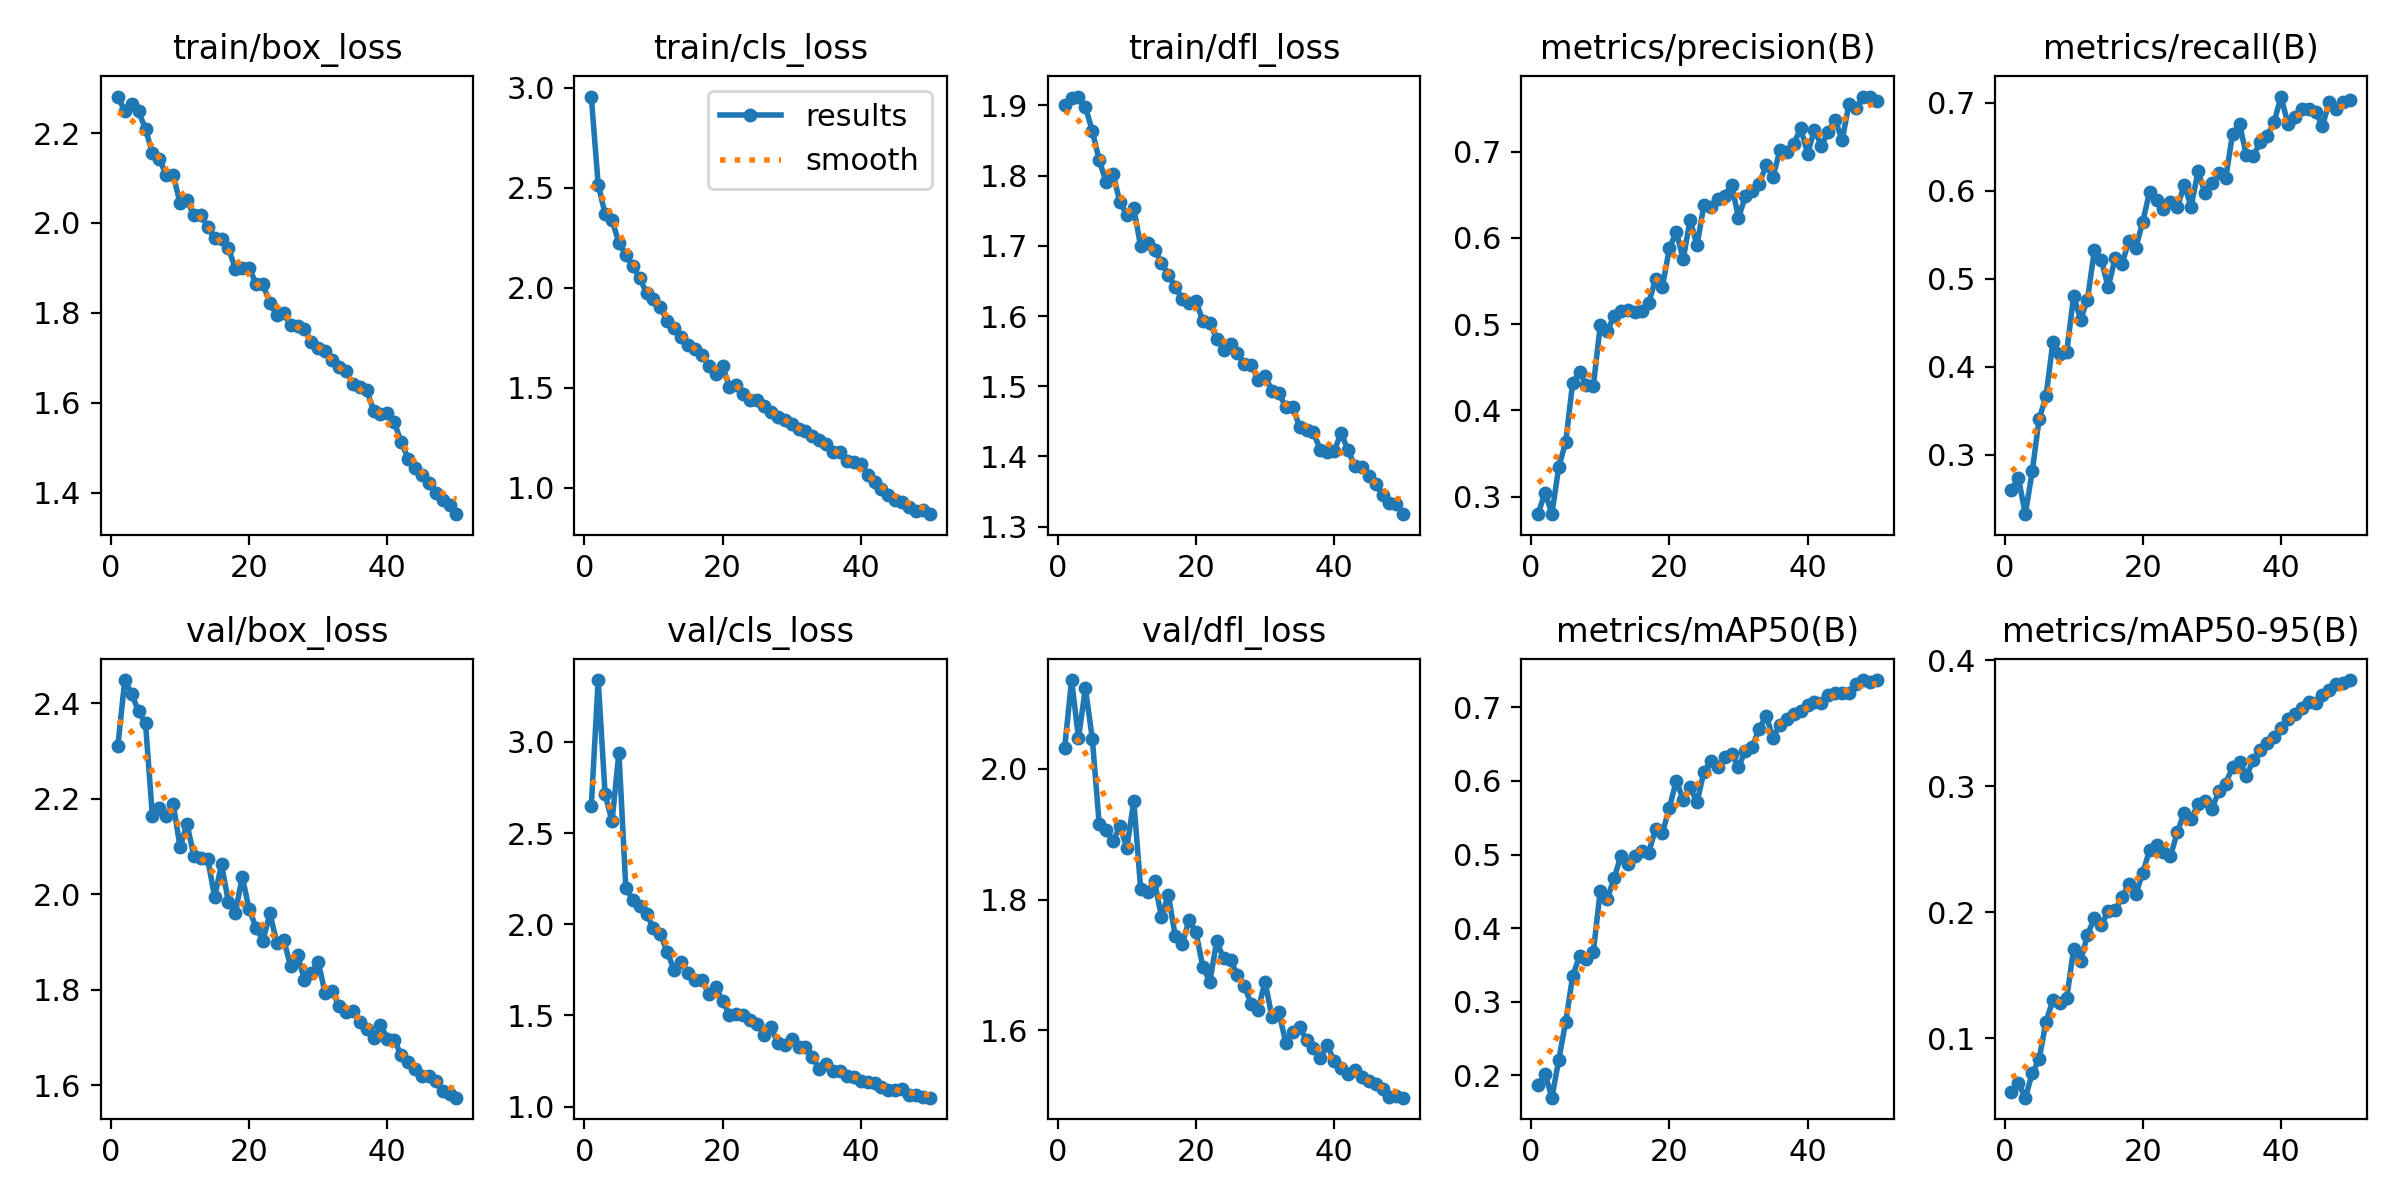

The table this chart was drawn from, first rows:
epoch, time, train/box_loss, train/cls_loss, train/dfl_loss, metrics/precision(B), metrics/recall(B), metrics/mAP50(B), metrics/mAP50-95(B), val/box_loss, val/cls_loss, val/dfl_loss, lr/pg0, lr/pg1, lr/pg2
1, 46.85, 2.281, 2.957, 1.9, 0.2797, 0.2601, 0.187, 0.05745, 2.311, 2.646, 2.032, 0.0006628, 0.0006628, 0.0006628
2, 88.07, 2.249, 2.516, 1.91, 0.3048, 0.2741, 0.2023, 0.06452, 2.449, 3.339, 2.136, 0.001303, 0.001303, 0.001303
3, 127.7, 2.265, 2.371, 1.913, 0.2802, 0.2326, 0.1697, 0.05295, 2.419, 2.714, 2.047, 0.001917, 0.001917, 0.001917
4, 167.3, 2.248, 2.338, 1.898, 0.3347, 0.2811, 0.2214, 0.07218, 2.383, 2.564, 2.124, 0.001881, 0.001881, 0.001881
5, 206.6, 2.209, 2.226, 1.864, 0.3634, 0.3407, 0.2729, 0.08336, 2.358, 2.942, 2.046, 0.001842, 0.001842, 0.001842
6, 245.9, 2.155, 2.164, 1.822, 0.432, 0.3664, 0.3343, 0.1133, 2.163, 2.198, 1.915, 0.001802, 0.001802, 0.001802
7, 285.2, 2.142, 2.107, 1.791, 0.4446, 0.4284, 0.3624, 0.1305, 2.18, 2.134, 1.906, 0.001762, 0.001762, 0.001762
8, 324.1, 2.106, 2.05, 1.802, 0.4296, 0.415, 0.3577, 0.1283, 2.164, 2.1, 1.889, 0.001723, 0.001723, 0.001723
9, 363.3, 2.107, 1.973, 1.762, 0.4287, 0.4173, 0.3682, 0.1322, 2.19, 2.055, 1.912, 0.001683, 0.001683, 0.001683
10, 402.3, 2.045, 1.945, 1.744, 0.4986, 0.481, 0.4508, 0.1712, 2.099, 1.98, 1.879, 0.001644, 0.001644, 0.001644
11, 441.3, 2.05, 1.902, 1.753, 0.492, 0.4535, 0.4391, 0.1612, 2.148, 1.945, 1.951, 0.001604, 0.001604, 0.001604
12, 480.4, 2.017, 1.832, 1.699, 0.5092, 0.4766, 0.4677, 0.1822, 2.08, 1.847, 1.816, 0.001564, 0.001564, 0.001564
13, 519.5, 2.017, 1.799, 1.704, 0.5155, 0.533, 0.4986, 0.1954, 2.076, 1.749, 1.812, 0.001525, 0.001525, 0.001525
14, 558.6, 1.992, 1.752, 1.695, 0.5167, 0.5213, 0.4878, 0.1899, 2.074, 1.793, 1.828, 0.001485, 0.001485, 0.001485
15, 598.1, 1.965, 1.716, 1.676, 0.5145, 0.4904, 0.498, 0.2013, 1.995, 1.734, 1.774, 0.001446, 0.001446, 0.001446
16, 637, 1.963, 1.694, 1.658, 0.5152, 0.5237, 0.5052, 0.2014, 2.063, 1.694, 1.807, 0.001406, 0.001406, 0.001406
17, 676.3, 1.944, 1.664, 1.642, 0.5242, 0.5172, 0.5025, 0.2121, 1.984, 1.694, 1.744, 0.001366, 0.001366, 0.001366
18, 715.4, 1.899, 1.607, 1.624, 0.5523, 0.543, 0.5347, 0.2223, 1.961, 1.617, 1.731, 0.001327, 0.001327, 0.001327
19, 754.5, 1.899, 1.569, 1.618, 0.5436, 0.5353, 0.5296, 0.2145, 2.037, 1.655, 1.768, 0.001287, 0.001287, 0.001287
20, 793.3, 1.901, 1.61, 1.622, 0.5878, 0.5652, 0.5636, 0.2314, 1.968, 1.581, 1.75, 0.001248, 0.001248, 0.001248
21, 832.5, 1.864, 1.503, 1.593, 0.607, 0.5991, 0.6, 0.2495, 1.93, 1.502, 1.697, 0.001208, 0.001208, 0.001208
22, 871.4, 1.864, 1.515, 1.591, 0.5755, 0.5897, 0.5747, 0.2536, 1.903, 1.508, 1.674, 0.001168, 0.001168, 0.001168
23, 910.4, 1.822, 1.468, 1.568, 0.6208, 0.579, 0.5912, 0.2478, 1.96, 1.501, 1.736, 0.001129, 0.001129, 0.001129
24, 949.3, 1.795, 1.441, 1.552, 0.5912, 0.5868, 0.5709, 0.2445, 1.898, 1.476, 1.71, 0.001089, 0.001089, 0.001089
25, 988.3, 1.799, 1.44, 1.56, 0.6384, 0.5815, 0.6126, 0.2636, 1.905, 1.455, 1.708, 0.00105, 0.00105, 0.00105
26, 1027, 1.773, 1.409, 1.547, 0.6359, 0.6067, 0.6265, 0.2788, 1.849, 1.391, 1.685, 0.00101, 0.00101, 0.00101
27, 1066, 1.77, 1.38, 1.532, 0.6454, 0.5821, 0.619, 0.274, 1.873, 1.436, 1.668, 0.0009704, 0.0009704, 0.0009704
28, 1105, 1.765, 1.353, 1.53, 0.6485, 0.6224, 0.6321, 0.2856, 1.82, 1.346, 1.639, 0.0009308, 0.0009308, 0.0009308
29, 1144, 1.735, 1.341, 1.509, 0.6617, 0.5973, 0.6371, 0.2881, 1.835, 1.335, 1.632, 0.0008912, 0.0008912, 0.0008912
30, 1183, 1.722, 1.318, 1.515, 0.6233, 0.6084, 0.6192, 0.2818, 1.858, 1.371, 1.675, 0.0008516, 0.0008516, 0.0008516
31, 1222, 1.716, 1.294, 1.494, 0.6481, 0.6207, 0.6406, 0.2961, 1.793, 1.327, 1.62, 0.000812, 0.000812, 0.000812
32, 1261, 1.695, 1.282, 1.49, 0.6544, 0.6142, 0.6467, 0.3022, 1.797, 1.327, 1.628, 0.0007724, 0.0007724, 0.0007724
33, 1299, 1.68, 1.257, 1.47, 0.6627, 0.6649, 0.6707, 0.3154, 1.767, 1.272, 1.581, 0.0007328, 0.0007328, 0.0007328
34, 1338, 1.67, 1.237, 1.471, 0.6839, 0.6756, 0.6887, 0.3192, 1.754, 1.204, 1.597, 0.0006932, 0.0006932, 0.0006932
35, 1377, 1.643, 1.217, 1.442, 0.671, 0.6406, 0.6589, 0.3084, 1.755, 1.231, 1.605, 0.0006536, 0.0006536, 0.0006536
36, 1416, 1.636, 1.178, 1.438, 0.7015, 0.64, 0.6762, 0.3206, 1.733, 1.197, 1.585, 0.000614, 0.000614, 0.000614
37, 1454, 1.629, 1.179, 1.435, 0.6995, 0.6552, 0.6846, 0.3291, 1.717, 1.193, 1.573, 0.0005744, 0.0005744, 0.0005744
38, 1493, 1.582, 1.136, 1.409, 0.7083, 0.6622, 0.6907, 0.3344, 1.698, 1.167, 1.557, 0.0005348, 0.0005348, 0.0005348
39, 1532, 1.574, 1.129, 1.406, 0.7276, 0.678, 0.6947, 0.3394, 1.727, 1.162, 1.577, 0.0004952, 0.0004952, 0.0004952
40, 1571, 1.577, 1.12, 1.407, 0.6977, 0.7072, 0.703, 0.3464, 1.697, 1.14, 1.552, 0.0004556, 0.0004556, 0.0004556
41, 1640, 1.557, 1.066, 1.433, 0.7254, 0.6762, 0.7073, 0.3536, 1.696, 1.134, 1.543, 0.000416, 0.000416, 0.000416
42, 1679, 1.512, 1.029, 1.409, 0.7069, 0.6844, 0.7059, 0.3577, 1.663, 1.129, 1.534, 0.0003764, 0.0003764, 0.0003764
43, 1718, 1.476, 0.9938, 1.386, 0.7232, 0.6932, 0.717, 0.3622, 1.648, 1.105, 1.538, 0.0003368, 0.0003368, 0.0003368
44, 1757, 1.454, 0.9633, 1.385, 0.737, 0.6932, 0.72, 0.3669, 1.633, 1.09, 1.528, 0.0002972, 0.0002972, 0.0002972
45, 1796, 1.439, 0.9376, 1.373, 0.7131, 0.6897, 0.7189, 0.3659, 1.62, 1.093, 1.522, 0.0002576, 0.0002576, 0.0002576
46, 1834, 1.421, 0.931, 1.361, 0.7556, 0.6739, 0.7195, 0.3722, 1.62, 1.093, 1.518, 0.000218, 0.000218, 0.000218
47, 1873, 1.399, 0.9047, 1.345, 0.7502, 0.7013, 0.7314, 0.3767, 1.608, 1.064, 1.51, 0.0001784, 0.0001784, 0.0001784
48, 1912, 1.383, 0.8857, 1.334, 0.763, 0.6926, 0.7371, 0.3812, 1.588, 1.065, 1.498, 0.0001388, 0.0001388, 0.0001388
49, 1951, 1.373, 0.8878, 1.332, 0.7638, 0.7008, 0.7347, 0.3816, 1.581, 1.054, 1.5, 9.92e-05, 9.92e-05, 9.92e-05
50, 1990, 1.352, 0.8682, 1.318, 0.7582, 0.7038, 0.7366, 0.3843, 1.574, 1.048, 1.497, 5.96e-05, 5.96e-05, 5.96e-05
